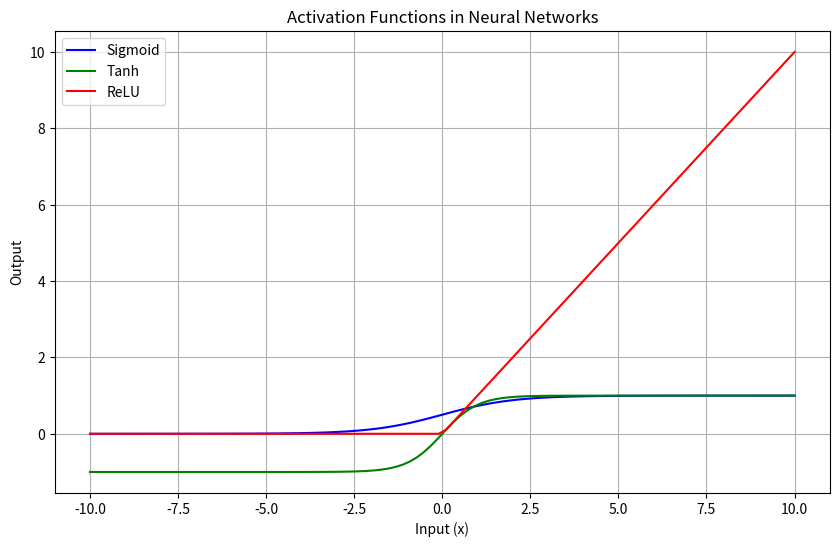

Recreate this plot in Python.
import numpy as np
import matplotlib.pyplot as plt

# Step 1: Create input values
x = np.linspace(-10, 10, 100)

# Step 2: Define activation functions

# Sigmoid
def sigmoid(x):
    return 1 / (1 + np.exp(-x))  #0 to 1

# Tanh
def tanh(x):
    return np.tanh(x)   #-1 to 1

# ReLU
def relu(x):
    return np.maximum(0, x)

# Step 3: Compute outputs
y_sigmoid = sigmoid(x)
y_tanh = tanh(x)
y_relu = relu(x)

# Step 4: Plot graphs

plt.figure(figsize=(10, 6))

plt.plot(x, y_sigmoid, label="Sigmoid", color='blue')
plt.plot(x, y_tanh, label="Tanh", color='green')
plt.plot(x, y_relu, label="ReLU", color='red')

plt.title("Activation Functions in Neural Networks")
plt.xlabel("Input (x)")
plt.ylabel("Output")
plt.legend()
plt.grid()

plt.show()
